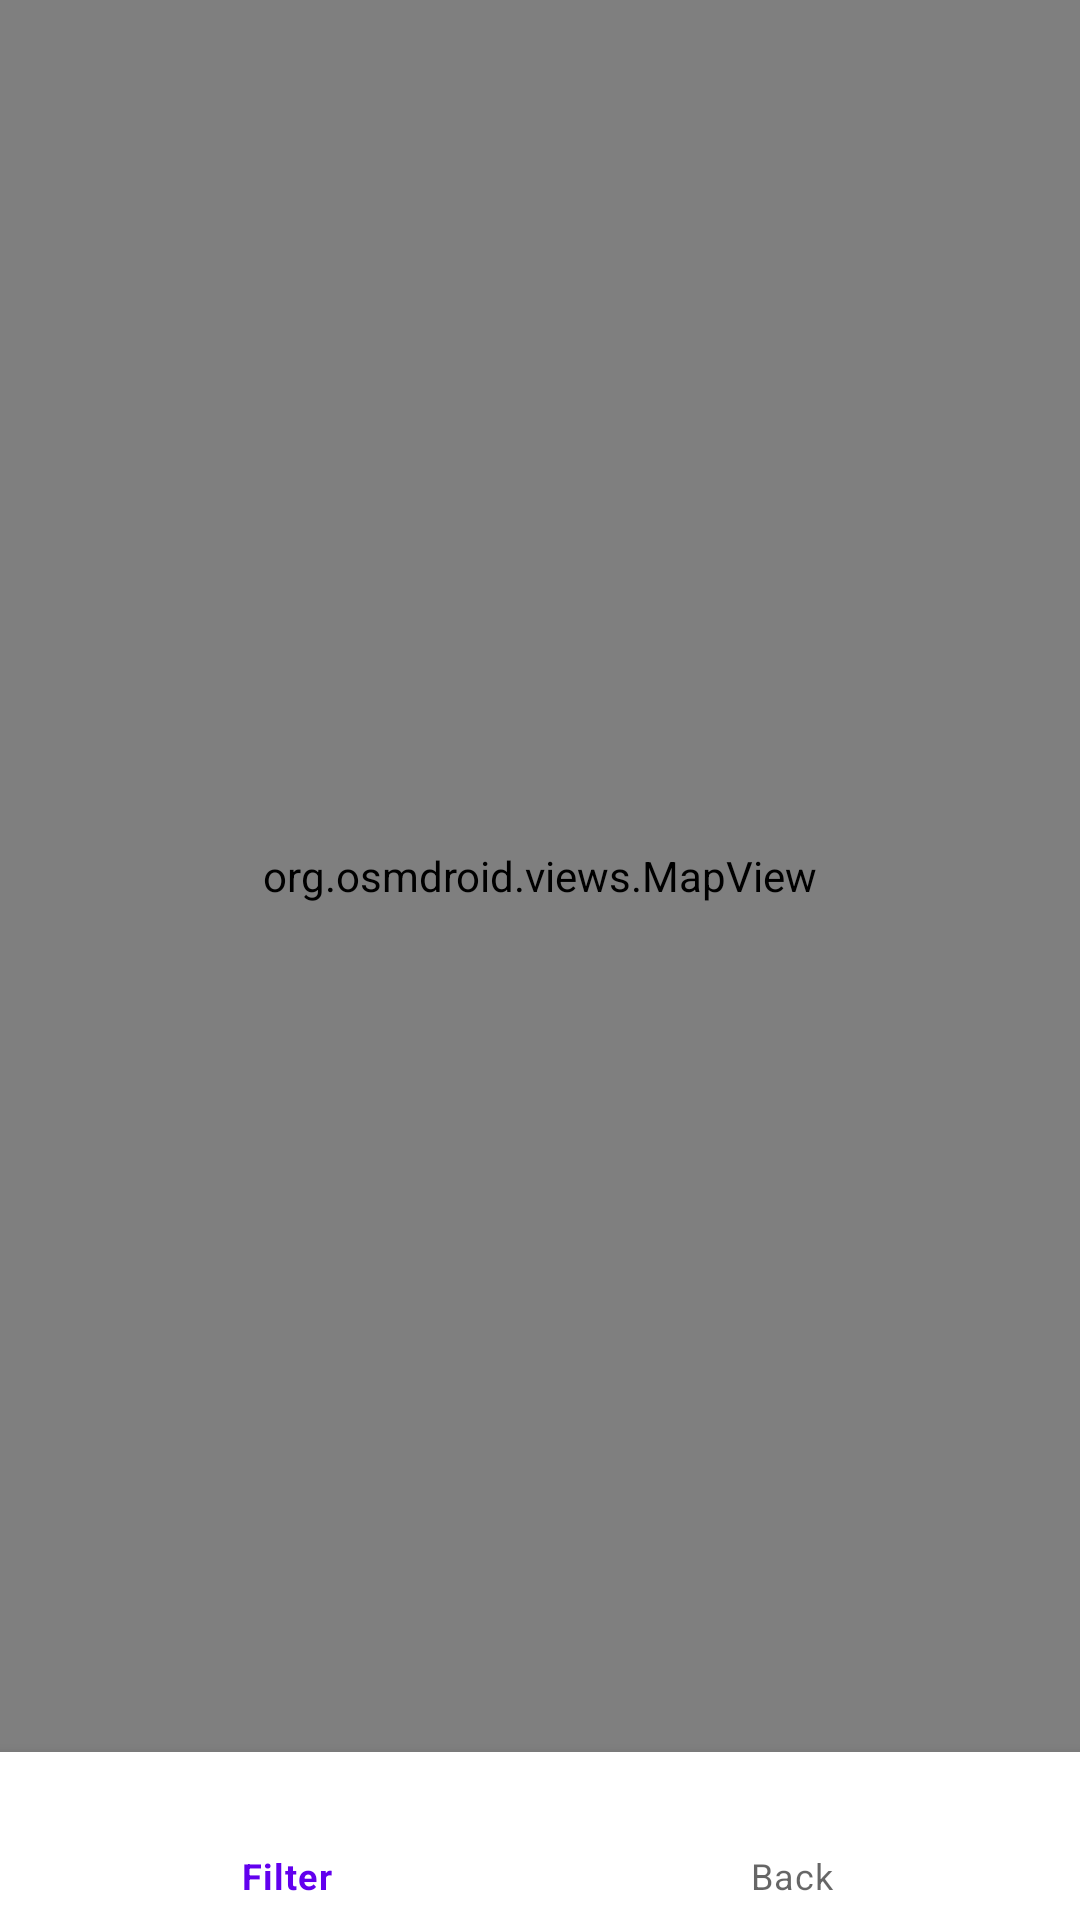

Layout XML and referenced resources for this Android screen:
<!-- AndroidManifest.xml: application theme Theme.NeighborHub -->
<!-- res/layout/map_fragment.xml -->
<?xml version="1.0" encoding="utf-8"?>
<androidx.constraintlayout.widget.ConstraintLayout xmlns:android="http://schemas.android.com/apk/res/android"
    xmlns:app="http://schemas.android.com/apk/res-auto"
    android:layout_width="match_parent"
    android:layout_height="match_parent">

    <org.osmdroid.views.MapView
        android:id="@+id/mapView"
        android:layout_width="match_parent"
        android:layout_height="0dp"
        app:layout_constraintBottom_toTopOf="@+id/bottomNavigationView"
        app:layout_constraintEnd_toEndOf="parent"
        app:layout_constraintStart_toStartOf="parent"
        app:layout_constraintTop_toTopOf="parent" />

    <com.google.android.material.bottomnavigation.BottomNavigationView
        android:id="@+id/bottomNavigationView"
        android:layout_width="match_parent"
        android:layout_height="wrap_content"
        app:layout_constraintBottom_toBottomOf="parent"
        app:layout_constraintEnd_toEndOf="parent"
        app:layout_constraintStart_toStartOf="parent"
        app:menu="@menu/map_bottom_menu" />

</androidx.constraintlayout.widget.ConstraintLayout>
<!-- resources referenced by this layout -->
<resources>
  <style name="Theme.NeighborHub" parent="Theme.MaterialComponents.DayNight.DarkActionBar">
          
          <item name="colorPrimary">@color/purple_500</item>
          <item name="colorPrimaryDark">@color/purple_700</item>
          <item name="colorAccent">@color/teal_200</item>
      </style>
  <!-- not gathered from this repository: default colours our renderer supplied (Android Studio template values) -->
  <color name="purple_500">#FF6200EE</color>
  <color name="purple_700">#FF3700B3</color>
  <color name="teal_200">#FF03DAC5</color>
</resources>
